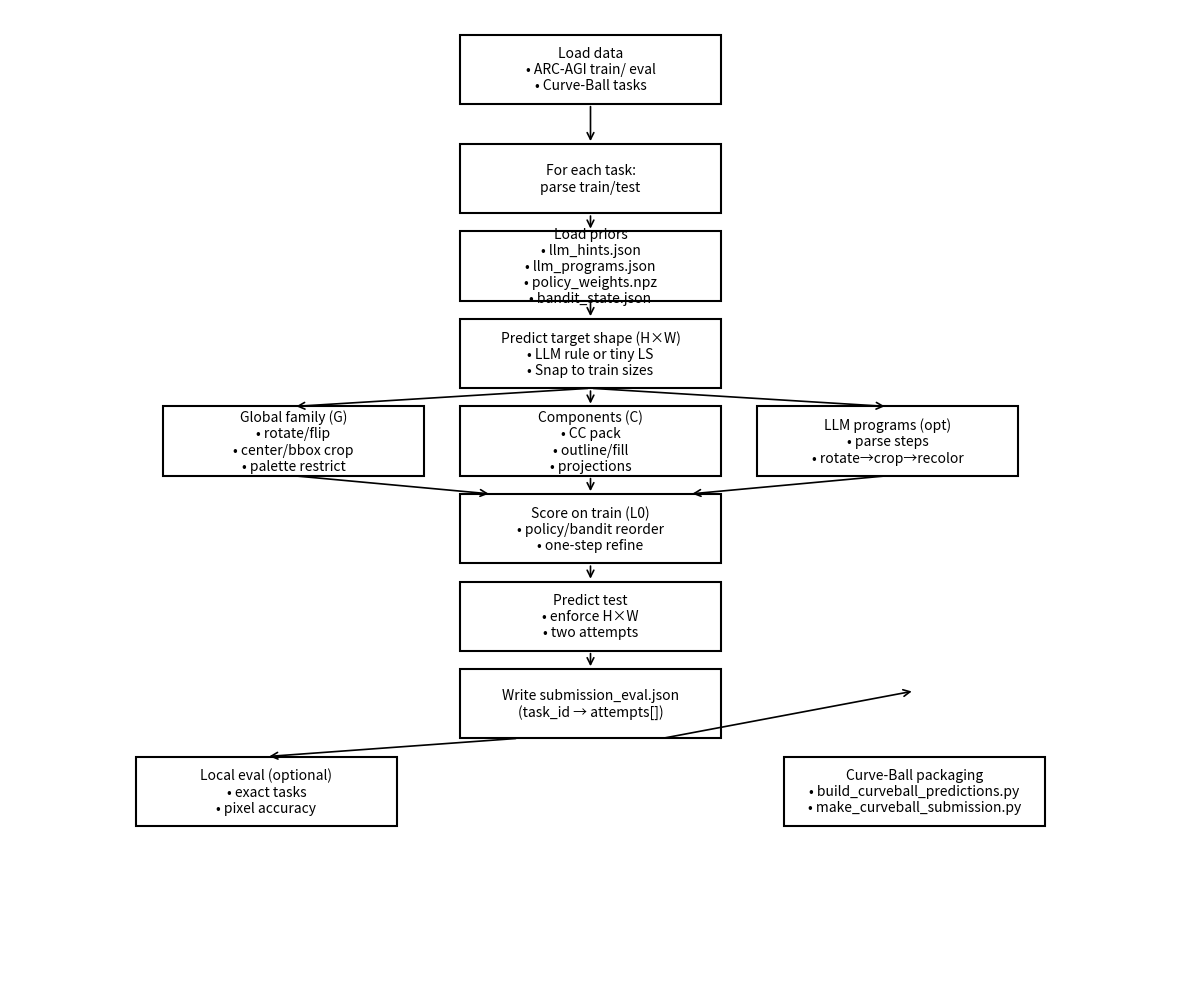

This figure's Python source:
# draw_pipeline.py
import matplotlib.pyplot as plt
from matplotlib.patches import Rectangle, FancyArrowPatch

def add_box(ax, x, y, w, h, text):
    ax.add_patch(Rectangle((x, y), w, h, fill=False, linewidth=1.5))
    ax.text(x + w/2, y + h/2, text, ha='center', va='center', wrap=True, fontsize=10)

def add_arrow(ax, x1, y1, x2, y2):
    ax.add_patch(FancyArrowPatch((x1, y1), (x2, y2), arrowstyle='->', mutation_scale=12, linewidth=1.2))

def main():
    fig, ax = plt.subplots(figsize=(12,10))
    W, H = 2.9, 0.95
    x0 = 0.5
    Y = {"load": 8.5, "per_task": 7.0, "priors": 5.8, "shape": 4.6,
         "fam": 3.4, "score": 2.2, "pred": 1.0, "out": -0.2, "eval": -1.4, "curve": -2.6}

    add_box(ax, x0, Y["load"], W, H, "Load data\n• ARC-AGI train/ eval\n• Curve-Ball tasks")
    add_box(ax, x0, Y["per_task"], W, H, "For each task:\nparse train/test")
    add_arrow(ax, x0+W/2, Y["load"], x0+W/2, Y["per_task"]+H)

    add_box(ax, x0, Y["priors"], W, H, "Load priors\n• llm_hints.json\n• llm_programs.json\n• policy_weights.npz\n• bandit_state.json")
    add_arrow(ax, x0+W/2, Y["per_task"], x0+W/2, Y["priors"]+H)

    add_box(ax, x0, Y["shape"], W, H, "Predict target shape (H×W)\n• LLM rule or tiny LS\n• Snap to train sizes")
    add_arrow(ax, x0+W/2, Y["priors"], x0+W/2, Y["shape"]+H)

    xG, xC, xL = x0-3.3, x0, x0+3.3
    add_box(ax, xG, Y["fam"], W, H, "Global family (G)\n• rotate/flip\n• center/bbox crop\n• palette restrict")
    add_box(ax, xC, Y["fam"], W, H, "Components (C)\n• CC pack\n• outline/fill\n• projections")
    add_box(ax, xL, Y["fam"], W, H, "LLM programs (opt)\n• parse steps\n• rotate→crop→recolor")

    add_arrow(ax, x0+W/2, Y["shape"], xG+W/2, Y["fam"]+H)
    add_arrow(ax, x0+W/2, Y["shape"], xC+W/2, Y["fam"]+H)
    add_arrow(ax, x0+W/2, Y["shape"], xL+W/2, Y["fam"]+H)

    add_box(ax, x0, Y["score"], W, H, "Score on train (L0)\n• policy/bandit reorder\n• one-step refine")
    add_arrow(ax, xG+W/2, Y["fam"], x0+W/2-1.1, Y["score"]+H)
    add_arrow(ax, xC+W/2, Y["fam"], x0+W/2,     Y["score"]+H)
    add_arrow(ax, xL+W/2, Y["fam"], x0+W/2+1.1, Y["score"]+H)

    add_box(ax, x0, Y["pred"], W, H, "Predict test\n• enforce H×W\n• two attempts")
    add_arrow(ax, x0+W/2, Y["score"], x0+W/2, Y["pred"]+H)

    add_box(ax, x0, Y["out"], W, H, "Write submission_eval.json\n(task_id → attempts[])")
    add_arrow(ax, x0+W/2, Y["pred"], x0+W/2, Y["out"]+H)

    add_box(ax, x0-3.6, Y["eval"], W, H, "Local eval (optional)\n• exact tasks\n• pixel accuracy")
    add_arrow(ax, x0+W/2-0.8, Y["out"], x0-3.6+W/2, Y["eval"]+H)

    add_box(ax, x0+3.6, Y["eval"], W, H, "Curve-Ball packaging\n• build_curveball_predictions.py\n• make_curveball_submission.py")
    add_arrow(ax, x0+W/2+0.8, Y["out"], x0+3.6+W/2, Y["eval"]+H+0.9)

    ax.set_xlim(-4.5, 8.5); ax.set_ylim(-3.5, 9.8); ax.axis('off')
    fig.tight_layout()
    fig.savefig("pipeline_arc_agi.png", dpi=200)
    print("Saved pipeline_arc_agi.png")

if __name__ == "__main__":
    main()
